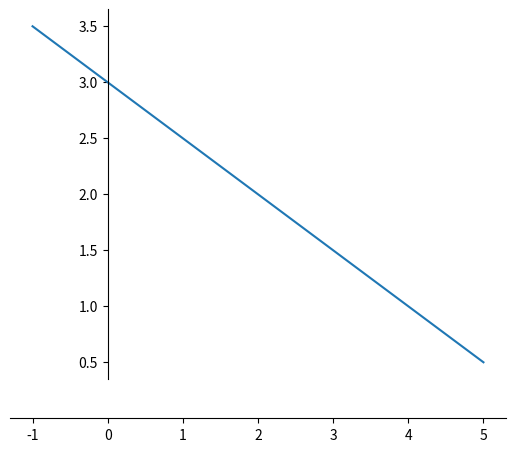

This chart was generated by the following Python code: (Note: this script raises an exception after producing the figure.)
import matplotlib.pyplot as plt
import numpy as np
z = np.linspace(-1, 5)
ax = plt.figure().add_subplot(111)
ax.plot(z, -0.5 * z + 3)
ax.spines['left'].set_position('zero')
ax.spines['right'].set_color('none')
ax.spines['bottom'].set_position('zero')
ax.spines['top'].set_color('none')
ax.spines['bottom'].set_smart_bounds(True)
ax.yaxis.set_ticks([i * 0.5 for i in range(1, 8)])
ax.xaxis.set_ticks_position('bottom')
ax.yaxis.set_ticks_position('left')
ax.set_ylim([0,3.5])
ax.set_xlabel('$z$', fontsize=16)
ax.set_ylabel('$h(z)$', fontsize=16)
plt.show()